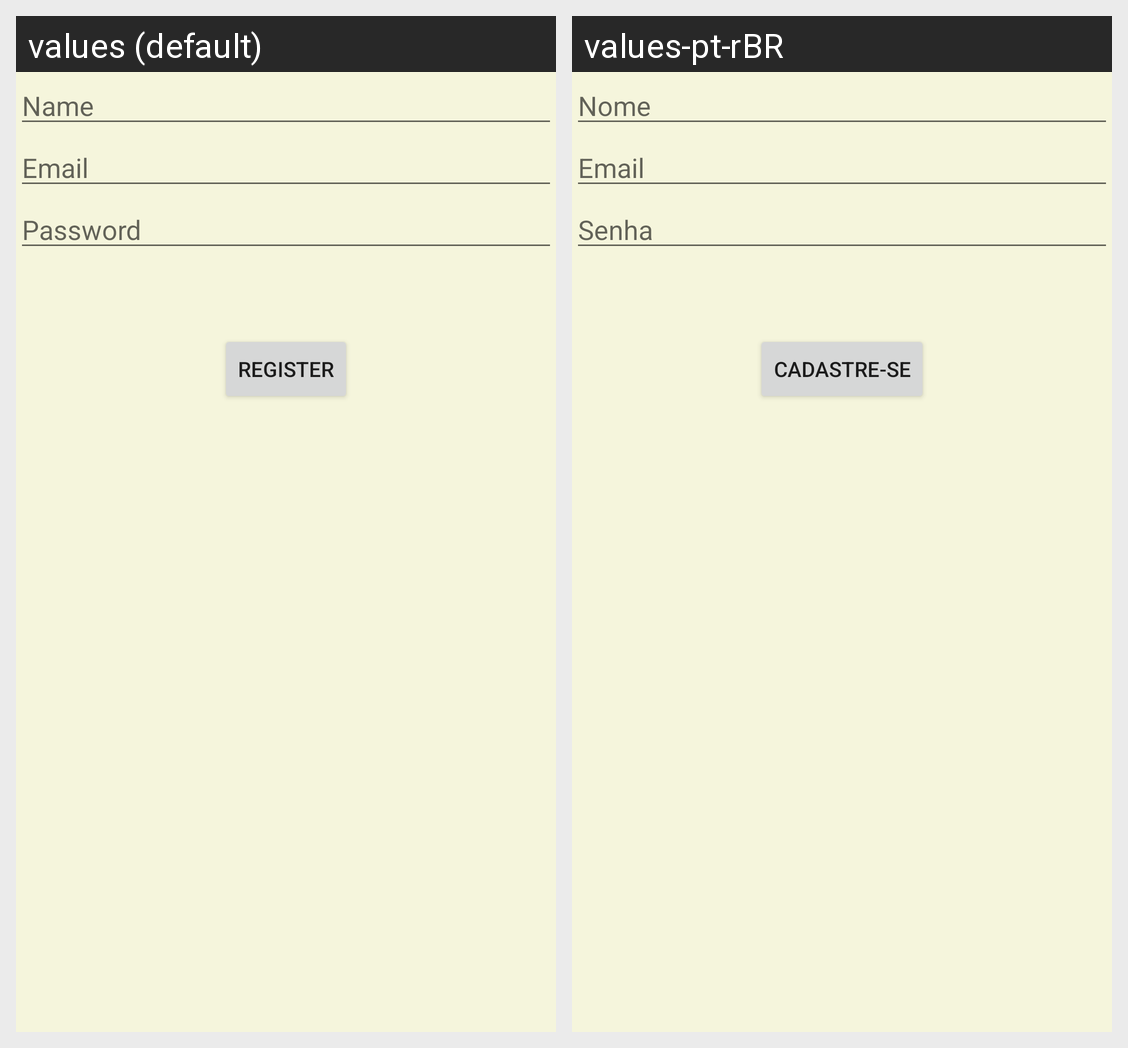

This grid shows one Android layout under two languages. Give, for every string resource on the screen, its name, the default text and each shown locale's text.
Android screen res/layout/activity_adduser.xml rendered under 2 locales, left to right: values (default), values-pt-rBR. Device: Nexus 5 (rendered at 1080×1920; each locale shown at half size, 540×960, under a caption strip naming it); theme AppTheme.
Strings drawn on this screen, with the default value and each locale's value (text and hints the layout hard-codes, and strings that could not be matched under every locale, appear in the picture but are not listed):

nome
  values: Name
  values-pt-rBR: Nome

senha
  values: Password
  values-pt-rBR: Senha

cadastrar
  values: Register
  values-pt-rBR: Cadastre-se
